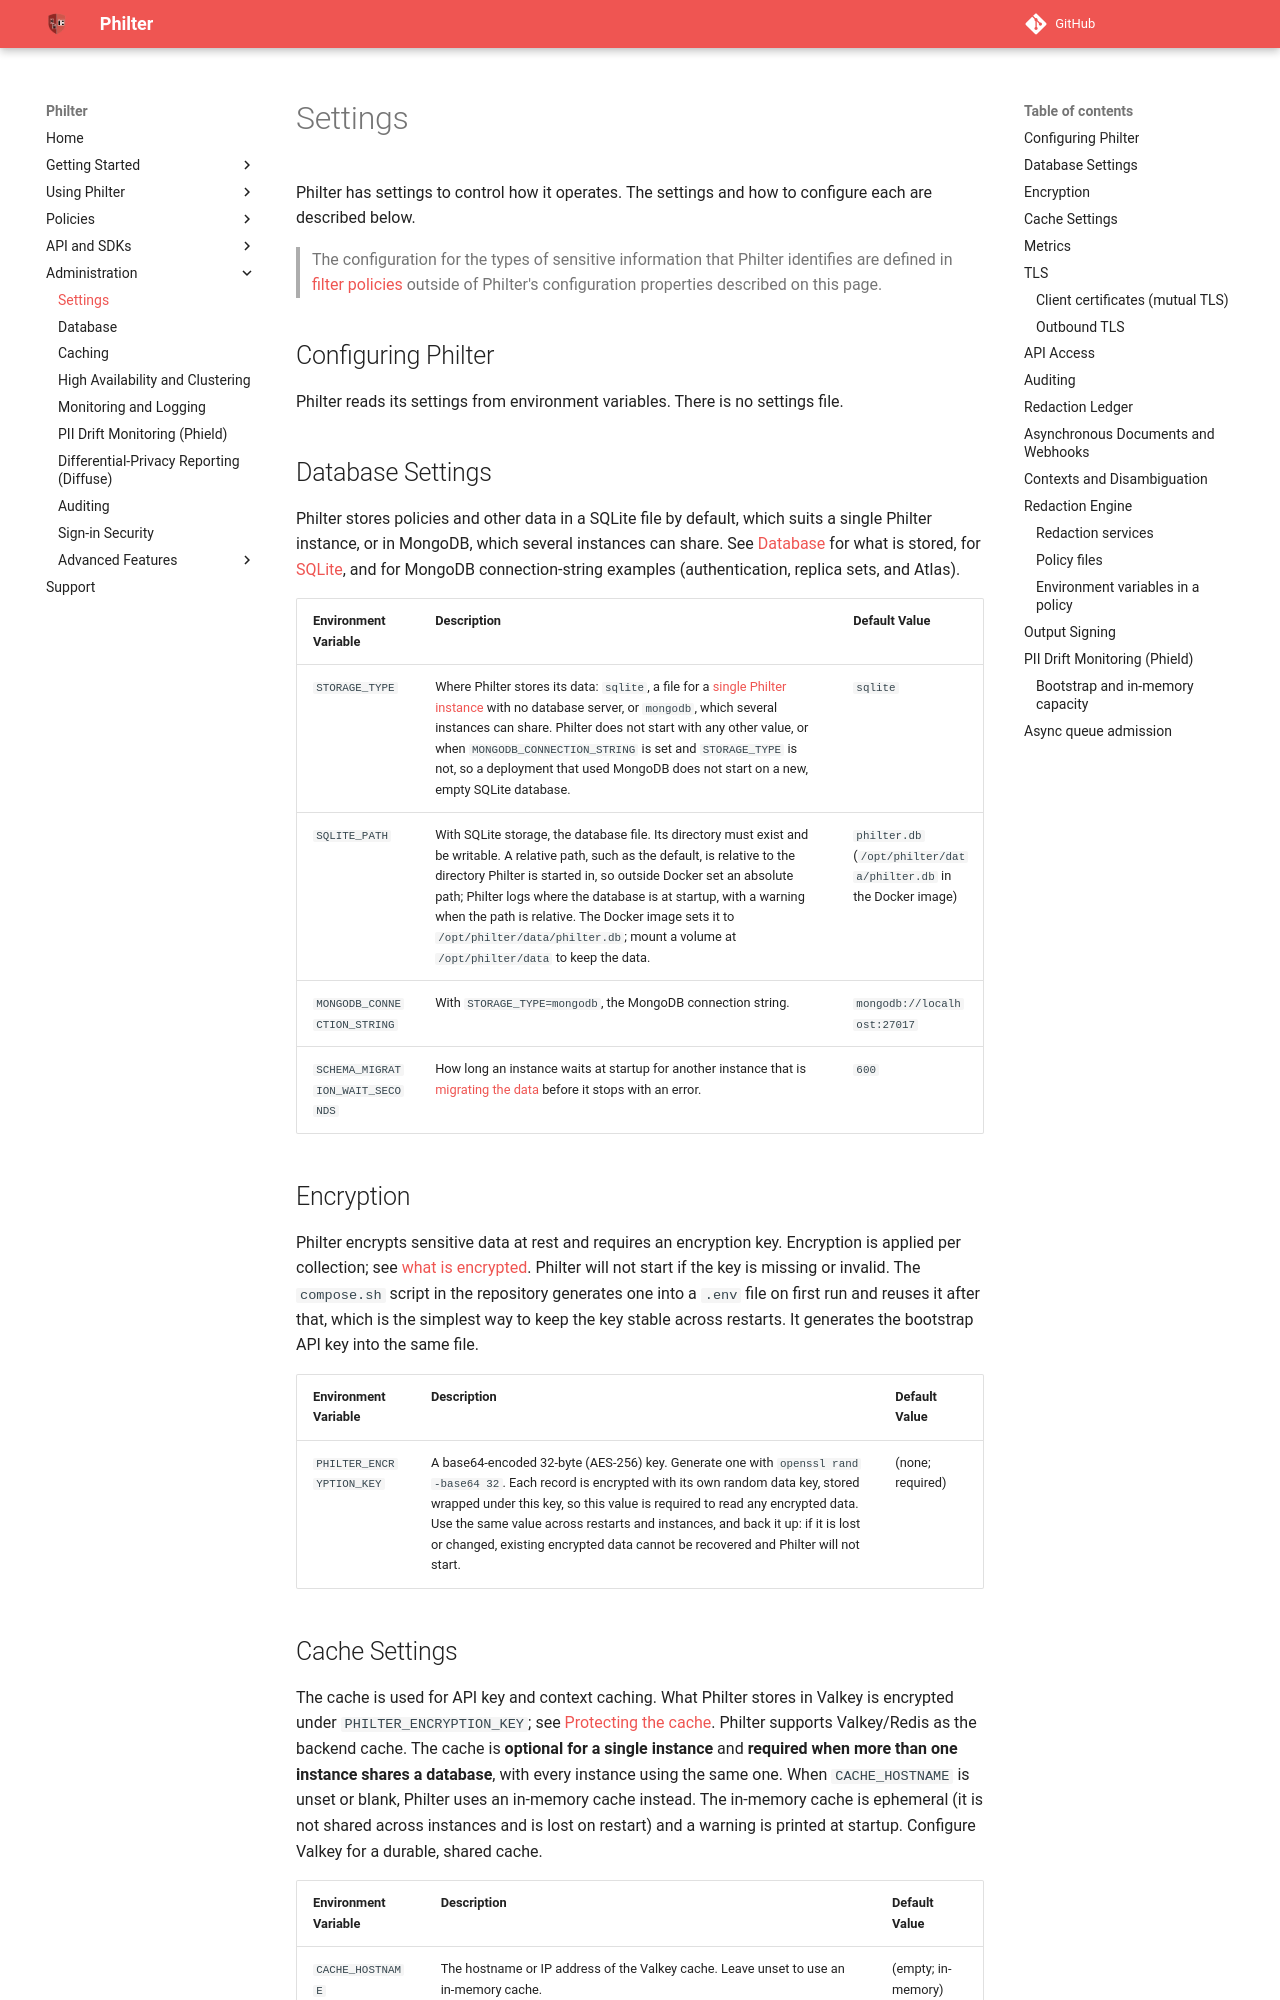

repository: philterd/philter · page: 4.0.0/settings.html · generator: mkdocs

# Settings

Philter has settings to control how it operates. The settings and how to configure each are described below.

> The configuration for the types of sensitive information that Philter identifies are defined
> in [filter policies](policies/filter_policies.md) outside of Philter's configuration properties described on this page.

## Configuring Philter

Philter reads its settings from environment variables. There is no settings file.

## Database Settings

Philter stores policies and other data in a SQLite file by default, which suits a single Philter instance, or in MongoDB, which several instances can share. See [Database](database.md) for what is stored, for [SQLite](database.md#sqlite), and for MongoDB connection-string examples (authentication, replica sets, and Atlas).

| Environment Variable | Description | Default Value |
|----------------------|-------------|---------------|
| `STORAGE_TYPE` | Where Philter stores its data: `sqlite`, a file for a [single Philter instance](database.md#sqlite) with no database server, or `mongodb`, which several instances can share. Philter does not start with any other value, or when `MONGODB_CONNECTION_STRING` is set and `STORAGE_TYPE` is not, so a deployment that used MongoDB does not start on a new, empty SQLite database. | `sqlite` |
| `SQLITE_PATH` | With SQLite storage, the database file. Its directory must exist and be writable. A relative path, such as the default, is relative to the directory Philter is started in, so outside Docker set an absolute path; Philter logs where the database is at startup, with a warning when the path is relative. The Docker image sets it to `/opt/philter/data/philter.db`; mount a volume at `/opt/philter/data` to keep the data. | `philter.db` (`/opt/philter/data/philter.db` in the Docker image) |
| `MONGODB_CONNECTION_STRING` | With `STORAGE_TYPE=mongodb`, the MongoDB connection string. | `mongodb://localhost:27017` |
| `SCHEMA_MIGRATION_WAIT_SECONDS` | How long an instance waits at startup for another instance that is [migrating the data](database.md#schema-version-and-migrations) before it stops with an error. | `600` |

## Encryption

Philter encrypts sensitive data at rest and requires an encryption key. Encryption is applied per collection; see [what is encrypted](database.md#what-is-encrypted-at-rest). Philter will not start if the key is missing or invalid. The `compose.sh` script in the repository generates one into a `.env` file on first run and reuses it after that, which is the simplest way to keep the key stable across restarts. It generates the bootstrap API key into the same file.

| Environment Variable | Description | Default Value |
|----------------------|-------------|---------------|
| `PHILTER_ENCRYPTION_KEY` | A base64-encoded 32-byte (AES-256) key. Generate one with `openssl rand -base64 32`. Each record is encrypted with its own random data key, stored wrapped under this key, so this value is required to read any encrypted data. Use the same value across restarts and instances, and back it up: if it is lost or changed, existing encrypted data cannot be recovered and Philter will not start. | (none; required) |
